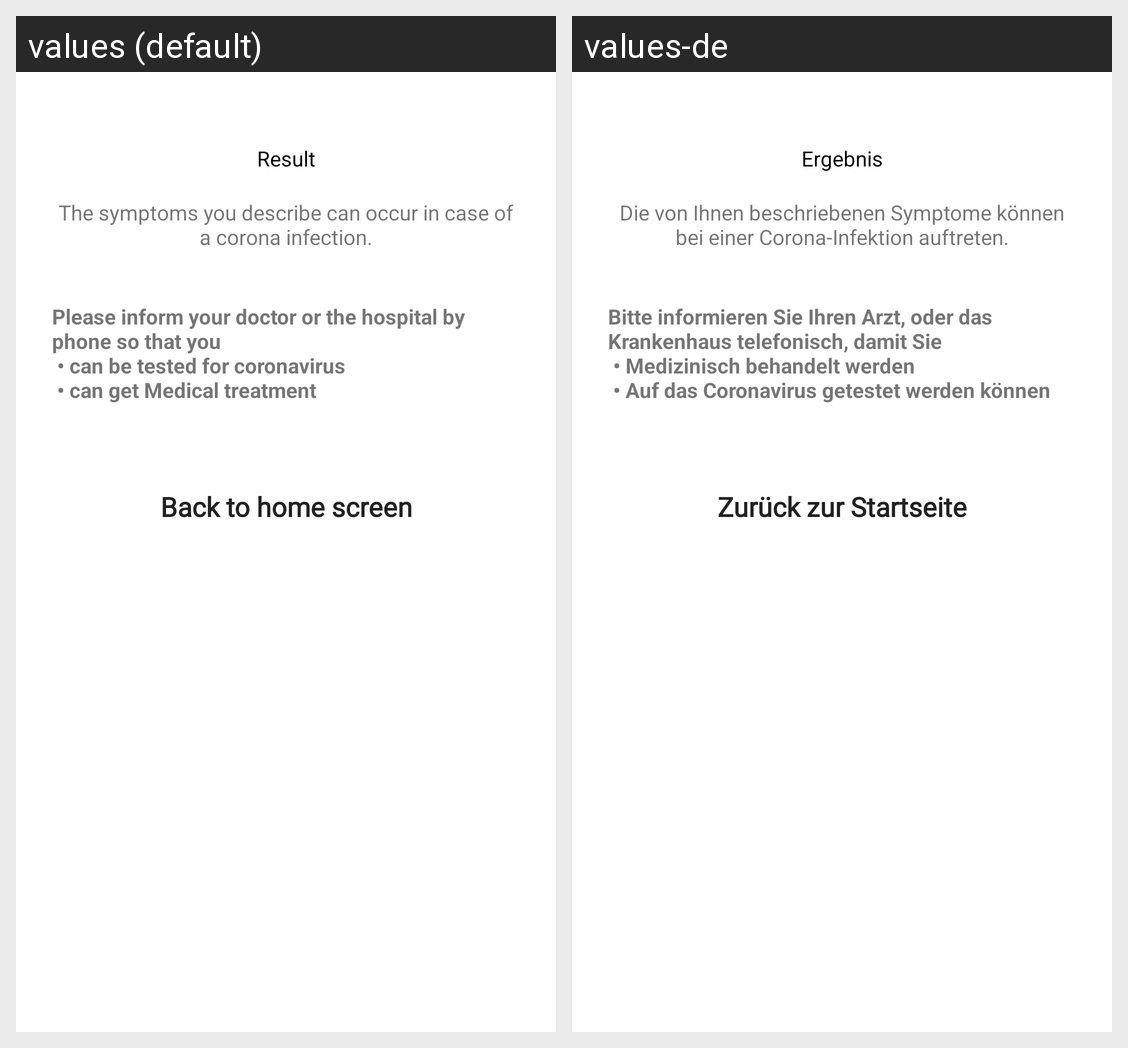

The Android screen above is rendered under two locales of the same app. Produce the string resources it draws, with the default and per-locale values.
Android screen res/layout/fragment_questionnaire_suspicion.xml rendered under 2 locales, left to right: values (default), values-de. Device: Nexus 5 (rendered at 1080×1920; each locale shown at half size, 540×960, under a caption strip naming it); theme AppTheme.
Strings drawn on this screen, with the default value and each locale's value (text and hints the layout hard-codes, and strings that could not be matched under every locale, appear in the picture but are not listed):

questionnaire_hint_headline_1
  values: Result
  values-de: Ergebnis

questionnaire_examine_headling_1
  values: The symptoms you describe can occur in case of a corona infection.
  values-de: Die von Ihnen beschriebenen Symptome können bei einer Corona-Infektion auftreten.

questionnaire_report_success_next_steps_content
  values: Please inform your doctor or the hospital by phone so that you
       • can be tested for coronavirus 
       • can get Medical treatment
  values-de: Bitte informieren Sie Ihren Arzt, oder das Krankenhaus telefonisch, damit Sie
       • Medizinisch behandelt werden 
       • Auf das Coronavirus getestet werden können

sickness_certificate_confirmation_primary_button
  values: Back to home screen
  values-de: Zurück zur Startseite
